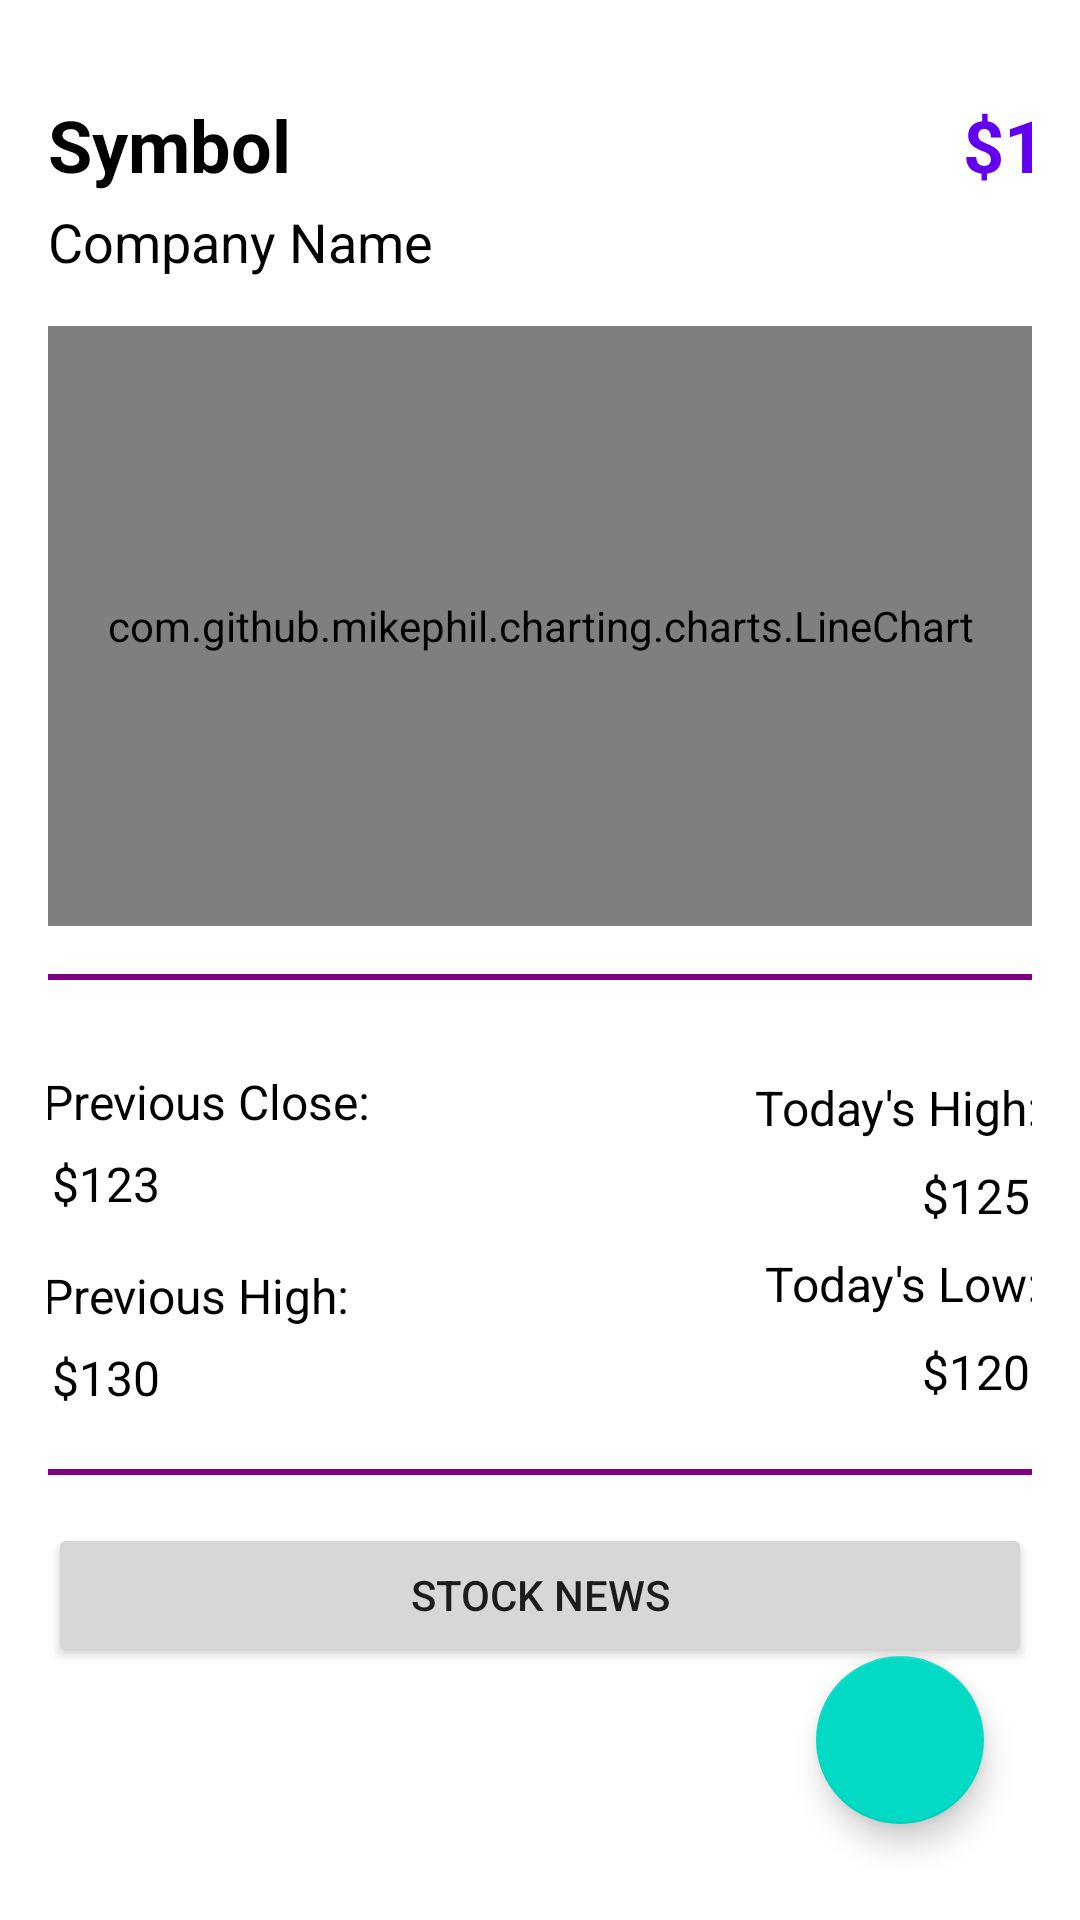

Reconstruct the res/layout file that produces this screen, plus the resources it refers to.
<!-- AndroidManifest.xml: application theme Theme.StockWiz_prototype -->
<!-- res/layout/activity_view_stock.xml -->
<?xml version="1.0" encoding="utf-8"?>
<androidx.constraintlayout.widget.ConstraintLayout xmlns:android="http://schemas.android.com/apk/res/android"
    xmlns:app="http://schemas.android.com/apk/res-auto"
    xmlns:tools="http://schemas.android.com/tools"
    android:layout_width="match_parent"
    android:layout_height="match_parent"
    android:padding="16dp">

    
    <TextView
        android:id="@+id/companySymbolTv"
        android:layout_width="wrap_content"
        android:layout_height="wrap_content"
        android:text="Symbol"
        android:textStyle="bold"
        android:textSize="24sp"
        android:textColor="#000000"
        app:layout_constraintTop_toTopOf="parent"
        app:layout_constraintStart_toStartOf="parent"
        android:layout_marginTop="16dp" />

    
    <TextView
        android:id="@+id/stockPriceTv"
        android:layout_width="wrap_content"
        android:layout_height="wrap_content"
        android:layout_marginStart="224dp"
        android:text="$1234"
        android:textColor="@color/purple_500"
        android:textSize="24sp"
        android:textStyle="bold"
        app:layout_constraintBaseline_toBaselineOf="@id/companySymbolTv"
        app:layout_constraintStart_toEndOf="@id/companySymbolTv" />

    <TextView
        android:id="@+id/companyNameTv"
        android:layout_width="0dp"
        android:layout_height="wrap_content"
        android:text="Company Name"
        android:textColor="#000000"
        android:textSize="18sp"
        app:layout_constraintTop_toBottomOf="@id/companySymbolTv"
        app:layout_constraintStart_toStartOf="parent"
        app:layout_constraintEnd_toEndOf="parent"
        android:layout_marginTop="4dp" />

    
    <com.github.mikephil.charting.charts.LineChart
        android:id="@+id/graph"
        android:layout_width="0dp"
        android:layout_height="200dp"
        app:layout_constraintTop_toBottomOf="@id/companyNameTv"
        app:layout_constraintStart_toStartOf="parent"
        app:layout_constraintEnd_toEndOf="parent"
        android:layout_marginTop="16dp" />

    
    <androidx.constraintlayout.widget.ConstraintLayout
        android:id="@+id/infoBox"
        android:layout_width="374dp"
        android:layout_height="167dp"
        android:layout_marginTop="16dp"
        android:background="@drawable/purple_border"
        android:padding="16dp"
        app:layout_constraintEnd_toEndOf="parent"
        app:layout_constraintStart_toStartOf="parent"
        app:layout_constraintTop_toBottomOf="@id/graph">

        

        <TextView
            android:id="@+id/stockPreviousCloseTitle"
            android:layout_width="wrap_content"
            android:layout_height="wrap_content"
            android:layout_marginStart="5dp"
            android:layout_marginTop="10dp"
            android:text="Previous Close:"
            android:textColor="#000000"
            android:textSize="16sp"
            app:layout_constraintBottom_toTopOf="@+id/stockPreviousCloseTv"
            app:layout_constraintStart_toStartOf="parent"
            app:layout_constraintTop_toTopOf="parent" />

        <TextView
            android:id="@+id/stockPreviousCloseTv"
            android:layout_width="wrap_content"
            android:layout_height="wrap_content"
            android:layout_marginStart="8dp"
            android:text="$123"
            android:textColor="#000000"
            android:textSize="16sp"
            app:layout_constraintBottom_toTopOf="@+id/stockPreviousHighTitle"
            app:layout_constraintStart_toStartOf="parent"
            app:layout_constraintTop_toBottomOf="@+id/stockPreviousCloseTitle" />

        

        <TextView
            android:id="@+id/stockPreviousHighTitle"
            android:layout_width="wrap_content"
            android:layout_height="wrap_content"
            android:layout_marginStart="5dp"
            android:layout_marginTop="10dp"
            android:layout_marginEnd="70dp"
            android:text="Previous High:"
            android:textColor="#000000"
            android:textSize="16sp"
            app:layout_constraintBottom_toTopOf="@+id/stockPreviousHighTv"
            app:layout_constraintEnd_toStartOf="@+id/stockLowTitle"
            app:layout_constraintHorizontal_bias="0.0"
            app:layout_constraintStart_toStartOf="parent"
            app:layout_constraintTop_toBottomOf="@+id/stockPreviousCloseTv" />

        <TextView
            android:id="@+id/stockPreviousHighTv"
            android:layout_width="wrap_content"
            android:layout_height="wrap_content"
            android:layout_marginStart="8dp"
            android:text="$130"
            android:textColor="#000000"
            android:textSize="16sp"
            app:layout_constraintBottom_toBottomOf="parent"
            app:layout_constraintStart_toStartOf="parent"
            app:layout_constraintTop_toBottomOf="@+id/stockPreviousHighTitle" />

        <TextView
            android:id="@+id/stockHighTitle"
            android:layout_width="wrap_content"
            android:layout_height="wrap_content"
            android:layout_marginTop="10dp"
            android:layout_marginEnd="5dp"
            android:text="Today's High:"
            android:textColor="#000000"
            android:textSize="16sp"
            app:layout_constraintBottom_toTopOf="@+id/stockHighTv"
            app:layout_constraintEnd_toEndOf="parent"
            app:layout_constraintTop_toTopOf="parent" />

        <TextView
            android:id="@+id/stockLowTitle"
            android:layout_width="wrap_content"
            android:layout_height="wrap_content"
            android:layout_marginEnd="5dp"
            android:text="Today's Low:"
            android:textColor="#000000"
            android:textSize="16sp"
            app:layout_constraintBottom_toTopOf="@+id/stockLowTv"
            app:layout_constraintEnd_toEndOf="parent"
            app:layout_constraintTop_toBottomOf="@+id/stockHighTv" />

        <TextView
            android:id="@+id/stockLowTv"
            android:layout_width="wrap_content"
            android:layout_height="wrap_content"
            android:layout_marginEnd="8dp"
            android:text="$120"
            android:textColor="#000000"
            android:textSize="16sp"
            app:layout_constraintBottom_toBottomOf="parent"
            app:layout_constraintEnd_toEndOf="parent"
            app:layout_constraintTop_toBottomOf="@+id/stockLowTitle"
            app:layout_constraintVertical_bias="0.0" />

        <TextView
            android:id="@+id/stockHighTv"
            android:layout_width="wrap_content"
            android:layout_height="wrap_content"
            android:layout_marginEnd="8dp"
            android:text="$125"
            android:textColor="#000000"
            android:textSize="16sp"
            app:layout_constraintBottom_toTopOf="@+id/stockLowTitle"
            app:layout_constraintEnd_toEndOf="parent"
            app:layout_constraintTop_toBottomOf="@+id/stockHighTitle" />
    </androidx.constraintlayout.widget.ConstraintLayout>

    <Button
        android:id="@+id/newsAnalysisButton"
        android:layout_width="0dp"
        android:layout_height="wrap_content"
        android:text="Stock News"
        app:layout_constraintTop_toBottomOf="@id/infoBox"
        app:layout_constraintStart_toStartOf="parent"
        app:layout_constraintEnd_toEndOf="parent"
        android:layout_marginTop="16dp" />

    <com.google.android.material.floatingactionbutton.FloatingActionButton
        android:id="@+id/bookmark_button"
        android:layout_width="wrap_content"
        android:layout_height="wrap_content"
        android:src="@drawable/baseline_bookmark_add_24"
        app:layout_constraintBottom_toBottomOf="parent"
        app:layout_constraintEnd_toEndOf="parent"
        android:layout_marginBottom="16dp"
        android:layout_marginEnd="16dp" />

</androidx.constraintlayout.widget.ConstraintLayout>
<!-- resources referenced by this layout -->
<resources>
  <!-- drawable purple_border (drawable) -->
  <?xml version="1.0" encoding="utf-8"?>
  <shape xmlns:android="http://schemas.android.com/apk/res/android">
      <solid android:color="@android:color/transparent" />
      <stroke android:width="2dp" android:color="#800080" />
  </shape>
  <style name="Theme.StockWiz_prototype" parent="Theme.MaterialComponents.DayNight.DarkActionBar">
          
          <item name="colorPrimary">@color/purple_500</item>
          <item name="colorPrimaryVariant">@color/purple_700</item>
          <item name="colorOnPrimary">@color/white</item>
          
          <item name="colorSecondary">@color/teal_200</item>
          <item name="colorSecondaryVariant">@color/teal_700</item>
          <item name="colorOnSecondary">@color/black</item>
          
          <item name="android:statusBarColor">?attr/colorPrimaryVariant</item>
          
      </style>
  <!-- not gathered from this repository: default colours our renderer supplied (Android Studio template values) -->
  <color name="purple_500">#FF6200EE</color>
  <color name="purple_700">#FF3700B3</color>
  <color name="teal_200">#FF03DAC5</color>
  <color name="teal_700">#FF018786</color>
  <color name="black">#FF000000</color>
  <color name="white">#FFFFFFFF</color>
</resources>
